Labelled photos from "dataset", an image-classification folder in Xinyu-Zhang/499_Project. The possible labels are: Atripla, Cymbalta, Epzicom, Lexapro, Prezista, Tivicay, Truvada, Truvada Cymbalta.

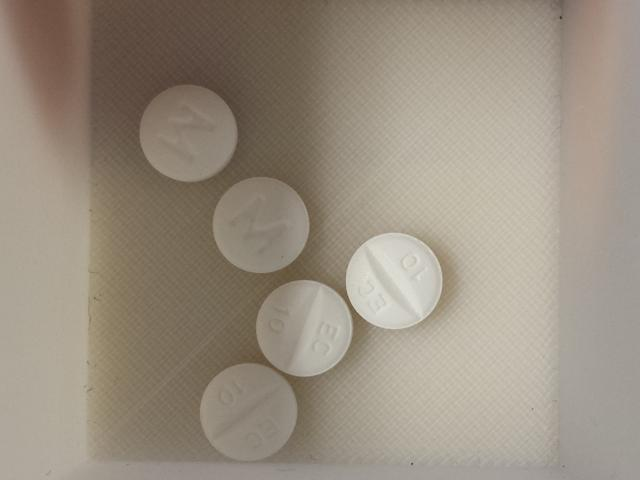
Label: Lexapro

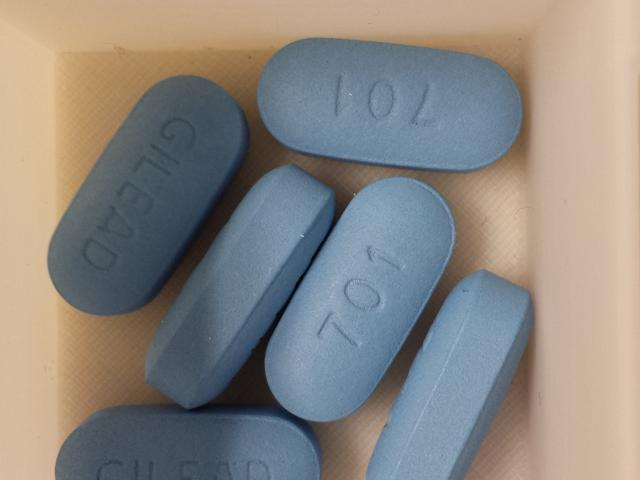
Label: Truvada

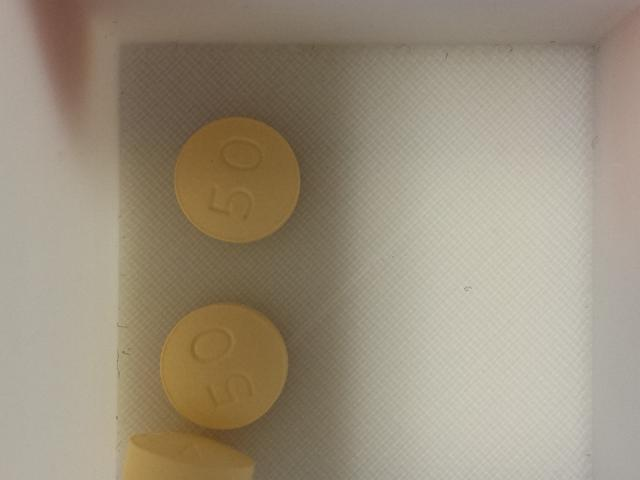
Label: Tivicay

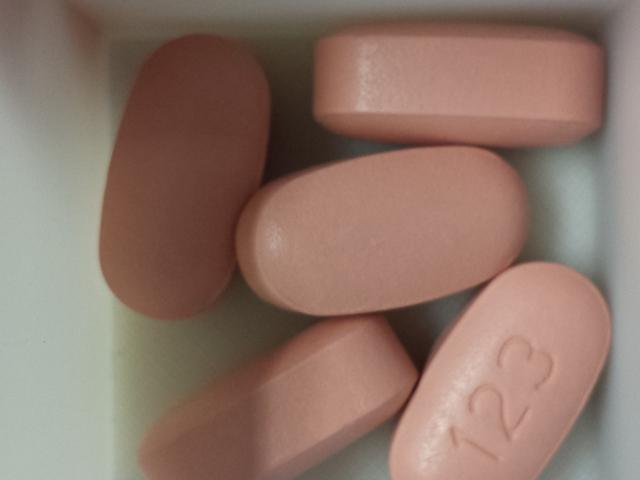
Label: Atripla

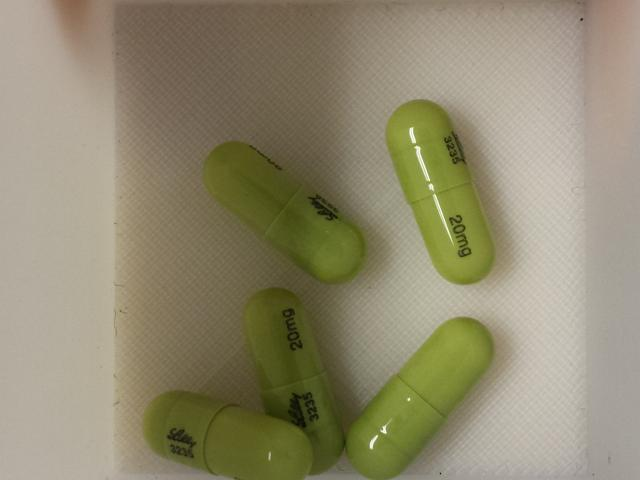
Label: Cymbalta

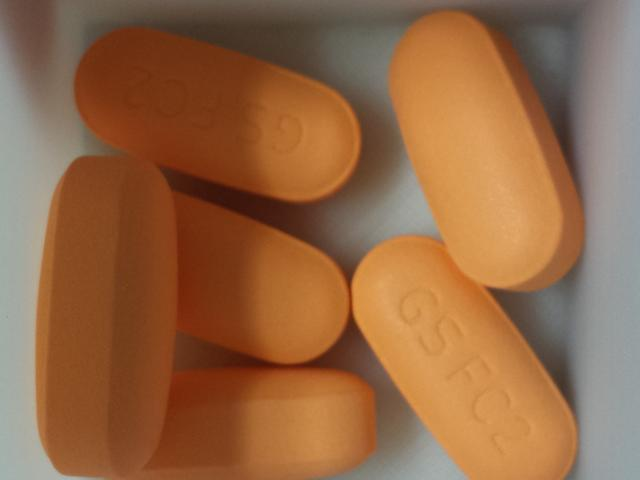
Label: Epzicom
